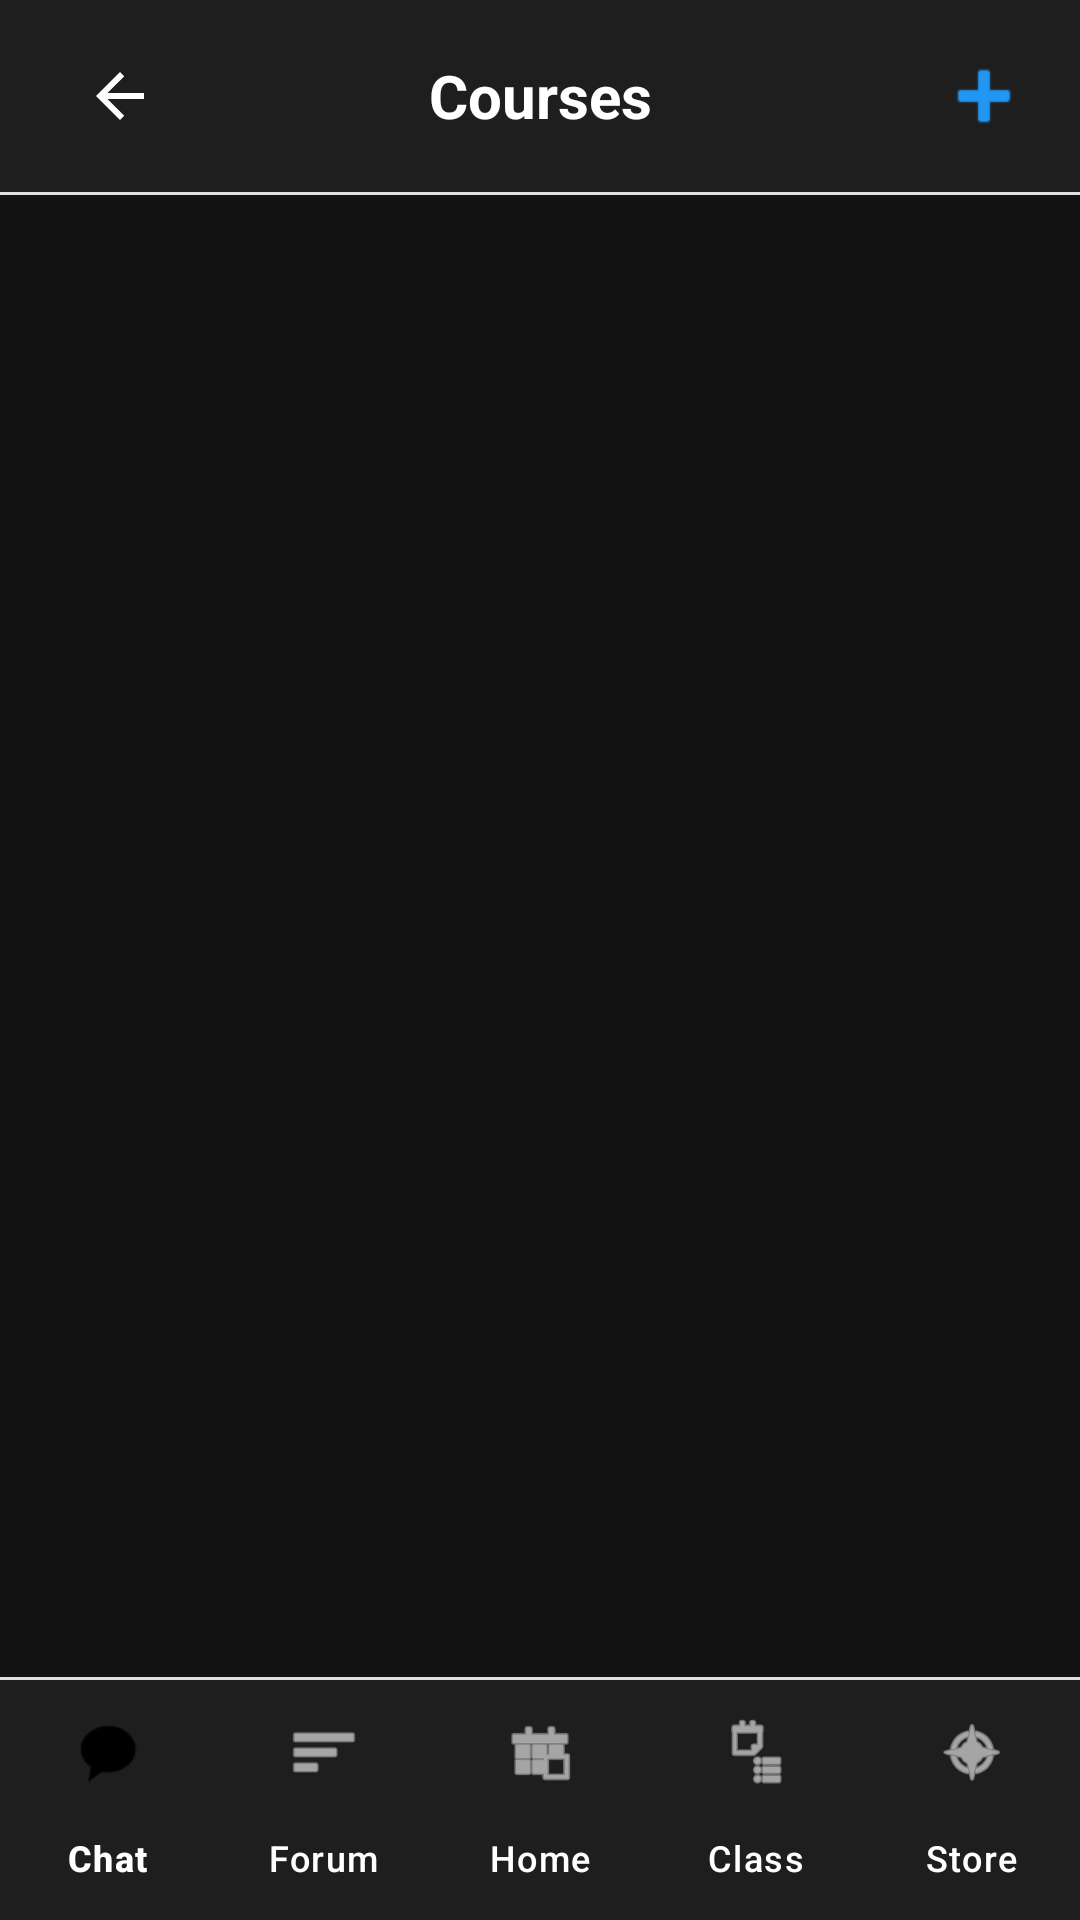

Layout XML and referenced resources for this Android screen:
<!-- AndroidManifest.xml: application theme Theme.HKUers -->
<!-- res/layout/activity_courses.xml -->
<?xml version="1.0" encoding="utf-8"?>
<RelativeLayout xmlns:android="http://schemas.android.com/apk/res/android"
    xmlns:app="http://schemas.android.com/apk/res-auto"
    xmlns:tools="http://schemas.android.com/tools"
    android:layout_width="match_parent"
    android:layout_height="match_parent"
    android:background="#1E1E1E"
    android:fitsSystemWindows="true">

    
    <androidx.appcompat.widget.Toolbar
        android:id="@+id/toolbar"
        android:layout_width="match_parent"
        android:layout_height="?attr/actionBarSize"
        android:background="#1E1E1E"
        android:elevation="4dp">

        
        <ImageButton
            android:id="@+id/btnBack"
            android:layout_width="48dp"
            android:layout_height="48dp"
            android:layout_gravity="start"
            android:background="?attr/selectableItemBackgroundBorderless"
            android:contentDescription="Back to previous page"
            android:src="@drawable/ic_arrow_back"
            app:tint="#FFFFFF" />

        
        <TextView
            android:id="@+id/tvTitle"
            android:layout_width="wrap_content"
            android:layout_height="wrap_content"
            android:layout_gravity="center"
            android:text="Courses"
            android:textColor="#FFFFFF"
            android:textSize="20sp"
            android:textStyle="bold" />

        
        <ImageButton
            android:id="@+id/btnAddCourse"
            android:layout_width="48dp"
            android:layout_height="48dp"
            android:layout_gravity="end"
            android:layout_marginEnd="8dp"
            android:background="?attr/selectableItemBackgroundBorderless"
            android:contentDescription="Add new course"
            android:src="@android:drawable/ic_input_add"
            app:tint="#2196F3" />

    </androidx.appcompat.widget.Toolbar>

    
    <View
        android:id="@+id/divider"
        android:layout_width="match_parent"
        android:layout_height="1dp"
        android:layout_below="@id/toolbar"
        android:background="#E0E0E0" />

    
    <androidx.recyclerview.widget.RecyclerView
        android:id="@+id/recyclerCourses"
        android:layout_width="match_parent"
        android:layout_height="match_parent"
        android:layout_below="@id/divider"
        android:layout_above="@id/bottom_navigation"
        android:background="#121212"
        android:clipToPadding="false"
        android:paddingStart="12dp"
        android:paddingTop="8dp"
        android:paddingEnd="12dp"
        android:paddingBottom="8dp"
        app:layoutManager="androidx.recyclerview.widget.LinearLayoutManager"
        tools:listitem="@layout/item_chat_group" />

    
    <TextView
        android:id="@+id/tvEmptyCourseState"
        android:layout_width="wrap_content"
        android:layout_height="wrap_content"
        android:layout_centerInParent="true"
        android:text="No Courses."
        android:textColor="#757575"
        android:textSize="16sp"
        android:visibility="gone" />

    
    <View
        android:id="@+id/bottom_divider"
        android:layout_width="match_parent"
        android:layout_height="1dp"
        android:layout_above="@id/bottom_navigation"
        android:background="#E0E0E0" />

    
    <com.google.android.material.bottomnavigation.BottomNavigationView
        android:id="@+id/bottom_navigation"
        android:layout_width="match_parent"
        android:layout_height="wrap_content"
        android:layout_alignParentBottom="true"
        android:background="#1E1E1E"
        app:itemIconTint="@color/bottom_nav_item_color"
        app:itemTextColor="@color/white"
        app:labelVisibilityMode="labeled"
        app:menu="@menu/bottom_nav_menu" />

</RelativeLayout>
<!-- res/layout/item_chat_group.xml (included above) -->
<?xml version="1.0" encoding="utf-8"?>
<androidx.cardview.widget.CardView
    xmlns:android="http://schemas.android.com/apk/res/android"
    xmlns:app="http://schemas.android.com/apk/res-auto"
    xmlns:tools="http://schemas.android.com/tools"
    android:layout_width="match_parent"
    android:layout_height="wrap_content"
    android:layout_marginBottom="8dp"
    app:cardCornerRadius="12dp"
    app:cardElevation="1dp"
    app:cardBackgroundColor="#1E1E1E">

    <androidx.constraintlayout.widget.ConstraintLayout
        android:layout_width="match_parent"
        android:layout_height="wrap_content"
        android:padding="14dp">

        
        <View
            android:id="@+id/colorIndicator"
            android:layout_width="3dp"
            android:layout_height="0dp"
            app:layout_constraintBottom_toBottomOf="parent"
            app:layout_constraintStart_toStartOf="parent"
            app:layout_constraintTop_toTopOf="parent" />

        
        <TextView
            android:id="@+id/tvUnreadCount"
            android:layout_width="wrap_content"
            android:layout_height="16dp"
            android:layout_marginStart="12dp"
            android:background="@drawable/bg_unread_count"
            android:gravity="center"
            android:minWidth="16dp"
            android:paddingStart="4dp"
            android:paddingEnd="4dp"
            android:textColor="#FFFFFF"
            android:textSize="9sp"
            android:textStyle="bold"
            android:visibility="gone"
            app:layout_constraintBottom_toBottomOf="@id/tvGroupName"
            app:layout_constraintStart_toEndOf="@id/colorIndicator"
            app:layout_constraintTop_toTopOf="@id/tvGroupName"
            tools:text="99+"
            tools:visibility="visible" />

        
        <ImageView
            android:id="@+id/ivReadMark"
            android:layout_width="16dp"
            android:layout_height="16dp"
            android:layout_marginStart="12dp"
            android:src="@drawable/ic_check_circle"
            android:visibility="gone"
            app:layout_constraintBottom_toBottomOf="@id/tvGroupName"
            app:layout_constraintStart_toEndOf="@id/colorIndicator"
            app:layout_constraintTop_toTopOf="@id/tvGroupName"
            tools:visibility="visible" />

        
        <TextView
            android:id="@+id/tvGroupName"
            android:layout_width="0dp"
            android:layout_height="wrap_content"
            android:layout_marginEnd="8dp"
            android:layout_marginStart="40dp"
            android:ellipsize="end"
            android:maxLines="1"
            android:textColor="#FFFFFF"
            android:textSize="16sp"
            android:textStyle="bold"
            app:layout_constraintEnd_toStartOf="@id/tvTimestamp"
            app:layout_constraintStart_toStartOf="parent"
            app:layout_constraintTop_toTopOf="parent"
            tools:text="COMP7506 Group" />

        
        <TextView
            android:id="@+id/tvLastMessage"
            android:layout_width="0dp"
            android:layout_height="wrap_content"
            android:layout_marginEnd="8dp"
            android:layout_marginStart="40dp"
            android:layout_marginTop="4dp"
            android:ellipsize="end"
            android:maxLines="1"
            android:textColor="#AAAAAA"
            android:textSize="14sp"
            app:layout_constraintEnd_toStartOf="@id/tvTimestamp"
            app:layout_constraintStart_toStartOf="parent"
            app:layout_constraintTop_toBottomOf="@id/tvGroupName"
            tools:text="Last message from this chat group" />

        
        <TextView
            android:id="@+id/tvTimestamp"
            android:layout_width="wrap_content"
            android:layout_height="wrap_content"
            android:textColor="#888888"
            android:textSize="12sp"
            app:layout_constraintEnd_toEndOf="parent"
            app:layout_constraintTop_toTopOf="parent"
            tools:text="14:30" />

    </androidx.constraintlayout.widget.ConstraintLayout>
</androidx.cardview.widget.CardView>
<!-- resources referenced by this layout -->
<resources>
  <color name="white">#FFFFFF</color>
  <!-- drawable bg_unread_count (drawable) -->
  <?xml version="1.0" encoding="utf-8"?>
  <shape xmlns:android="http://schemas.android.com/apk/res/android"
      android:shape="rectangle">
      <solid android:color="#E53935" />
      <corners android:radius="8dp" />
  </shape>
  <color name="primary">#0073E6</color>
  <color name="primary_variant">#004881</color>
  <color name="secondary">#6750A4</color>
  <color name="secondary_variant">#4F378B</color>
  <color name="surface">#FAFAFA</color>
  <color name="on_surface">#1C1B1F</color>
  <color name="background">#FAFAFA</color>
  <color name="on_background">#1C1B1F</color>
  <color name="error">#F44336</color>
  <color name="on_error">#FFFFFF</color>
  <style name="TextAppearance.HKUers.HeadlineLarge" parent="TextAppearance.Material3.HeadlineLarge">
          <item name="fontFamily">sans-serif</item>
          <item name="android:fontFamily">sans-serif</item>
          <item name="android:textSize">30sp</item>
          <item name="android:textStyle">bold</item>
      </style>
  <style name="TextAppearance.HKUers.HeadlineSmall" parent="TextAppearance.Material3.HeadlineSmall">
          <item name="fontFamily">sans-serif</item>
          <item name="android:fontFamily">sans-serif</item>
          <item name="android:textSize">20sp</item>
          <item name="android:textStyle">bold</item>
      </style>
  <style name="TextAppearance.HKUers.BodyLarge" parent="TextAppearance.Material3.BodyLarge">
          <item name="fontFamily">sans-serif</item>
          <item name="android:fontFamily">sans-serif</item>
          <item name="android:textSize">16sp</item>
      </style>
  <style name="TextAppearance.HKUers.BodyMedium" parent="TextAppearance.Material3.BodyMedium">
          <item name="fontFamily">sans-serif</item>
          <item name="android:fontFamily">sans-serif</item>
          <item name="android:textSize">14sp</item>
      </style>
  <style name="TextAppearance.HKUers.BodySmall" parent="TextAppearance.Material3.BodySmall">
          <item name="fontFamily">sans-serif</item>
          <item name="android:fontFamily">sans-serif</item>
          <item name="android:textSize">12sp</item>
      </style>
  <style name="TextAppearance.HKUers.LabelLarge" parent="TextAppearance.Material3.LabelLarge">
          <item name="fontFamily">sans-serif-medium</item>
          <item name="android:fontFamily">sans-serif-medium</item>
          <item name="android:textSize">14sp</item>
      </style>
  <style name="TextAppearance.HKUers.LabelMedium" parent="TextAppearance.Material3.LabelMedium">
          <item name="fontFamily">sans-serif-medium</item>
          <item name="android:fontFamily">sans-serif-medium</item>
          <item name="android:textSize">12sp</item>
      </style>
  <style name="TextAppearance.HKUers.LabelSmall" parent="TextAppearance.Material3.LabelSmall">
          <item name="fontFamily">sans-serif-medium</item>
          <item name="android:fontFamily">sans-serif-medium</item>
          <item name="android:textSize">10sp</item>
      </style>
  <style name="ShapeAppearance.HKUers.SmallComponent" parent="ShapeAppearance.Material3.SmallComponent">
          <item name="cornerFamily">rounded</item>
          <item name="cornerSize">8dp</item>
      </style>
  <style name="ShapeAppearance.HKUers.MediumComponent" parent="ShapeAppearance.Material3.MediumComponent">
          <item name="cornerFamily">rounded</item>
          <item name="cornerSize">12dp</item>
      </style>
  <style name="ShapeAppearance.HKUers.LargeComponent" parent="ShapeAppearance.Material3.LargeComponent">
          <item name="cornerFamily">rounded</item>
          <item name="cornerSize">16dp</item>
      </style>
  <color name="ripple_color">#1F000000</color>
</resources>
